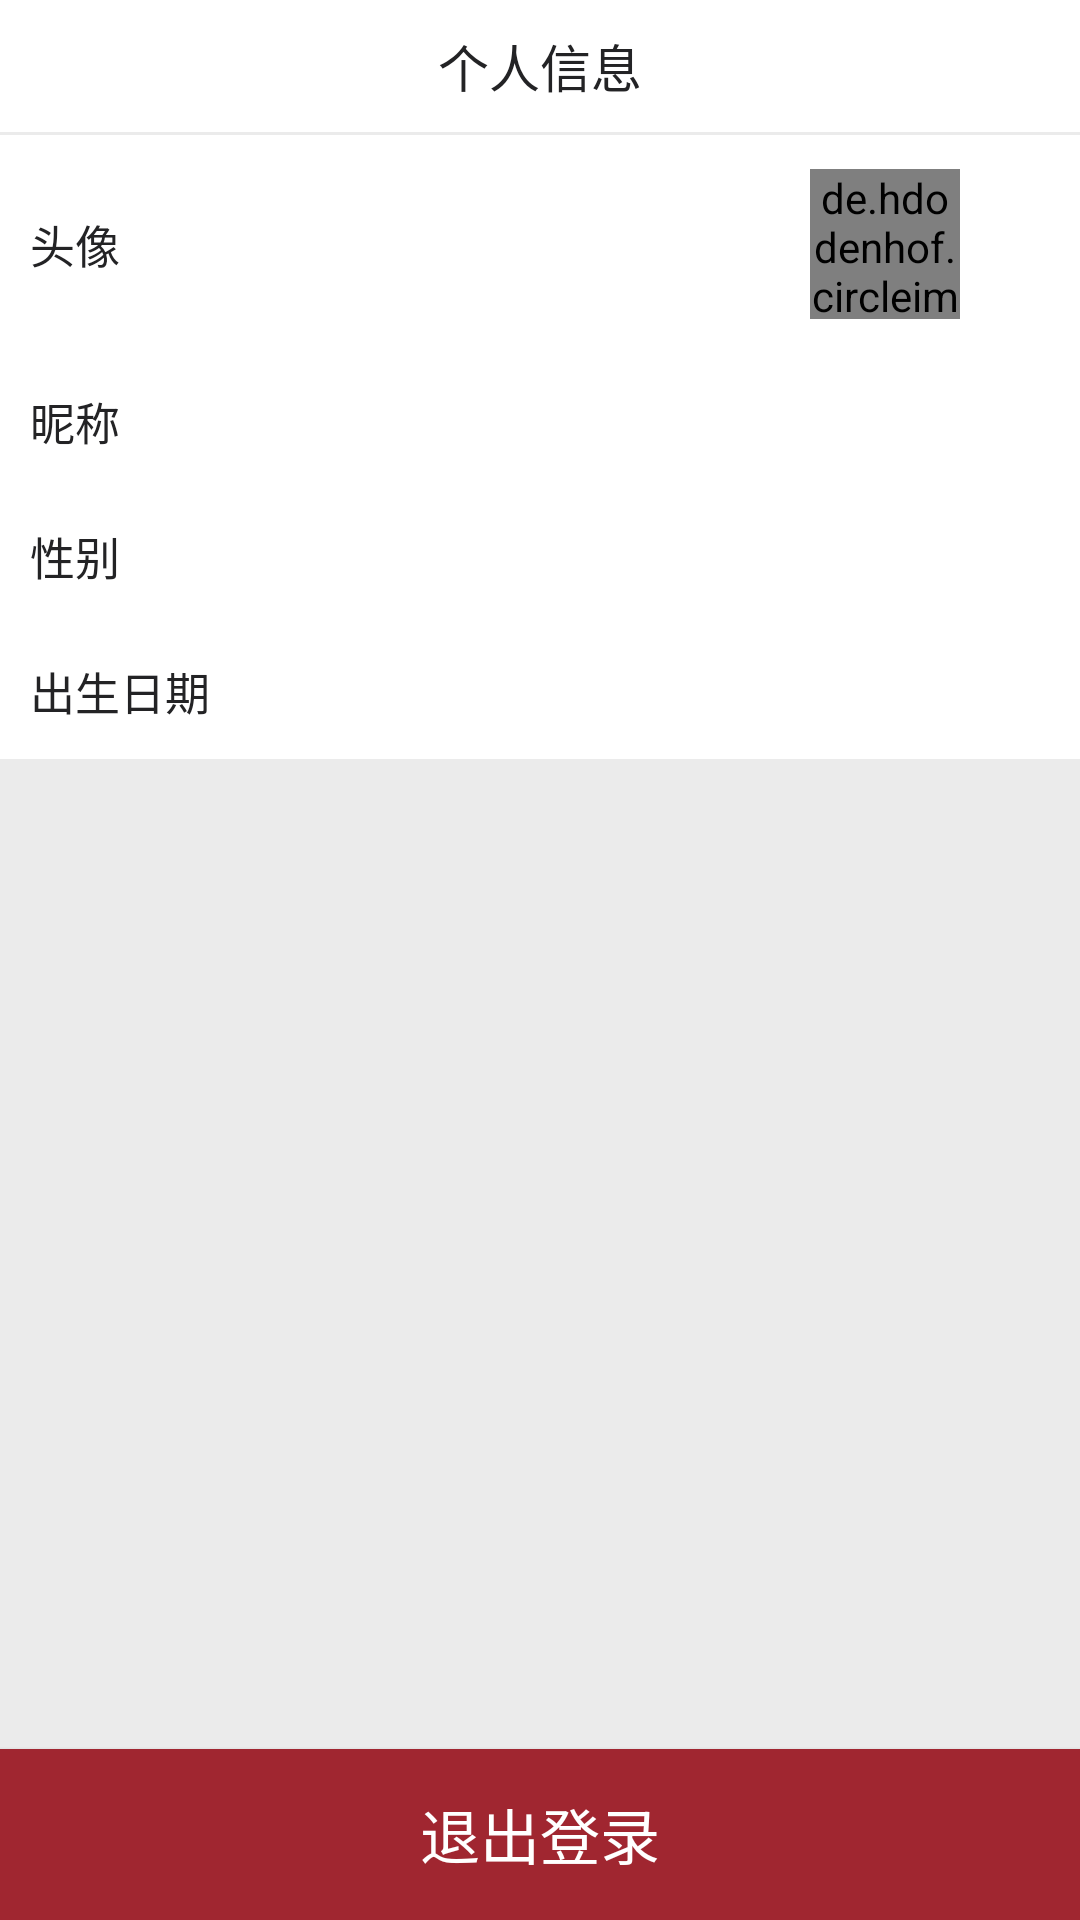

Layout XML and referenced resources for this Android screen:
<!-- AndroidManifest.xml: application theme AppTheme -->
<!-- res/layout/activity_person_information.xml -->
<?xml version="1.0" encoding="utf-8"?>
<RelativeLayout xmlns:android="http://schemas.android.com/apk/res/android"
    xmlns:app="http://schemas.android.com/apk/res-auto"
    xmlns:tools="http://schemas.android.com/tools"
    android:layout_width="match_parent"
    android:layout_height="match_parent"
    android:background="@color/line"
    tools:context="com.jingna.artworkmall.page.PersonInformationActivity">

    <RelativeLayout
        android:id="@+id/rl_top"
        style="@style/rl_top_bar_white">

        <RelativeLayout
            android:id="@+id/rl_back"
            android:layout_width="50dp"
            android:layout_height="match_parent">

            <ImageView
                style="@style/iv_top_back_white" />

        </RelativeLayout>

        <TextView
            android:text="个人信息"
            style="@style/tv_top_title_white" />

    </RelativeLayout>

    <LinearLayout
        android:background="@color/white_ffffff"
        android:layout_width="match_parent"
        android:layout_height="wrap_content"
        android:layout_below="@+id/rl_top"
        android:layout_marginTop="1dp"
        android:orientation="vertical">

        <RelativeLayout
            android:id="@+id/rl_avatar"
            android:layout_width="match_parent"
            android:layout_height="73dp">

            <TextView
                android:layout_width="wrap_content"
                android:layout_height="wrap_content"
                android:layout_centerVertical="true"
                android:layout_marginLeft="10dp"
                android:text="头像"
                android:textColor="#232325"
                android:textSize="15sp" />

            <de.hdodenhof.circleimageview.CircleImageView
                android:id="@+id/iv_avatar"
                android:layout_width="50dp"
                android:layout_height="50dp"
                android:layout_alignParentRight="true"
                android:layout_centerVertical="true"
                android:layout_marginRight="40dp" />

            <ImageView
                android:layout_width="3dp"
                android:layout_height="8dp"
                android:layout_alignParentRight="true"
                android:layout_centerVertical="true"
                android:layout_marginRight="15dp"
                android:src="@mipmap/right_b" />

        </RelativeLayout>

        <RelativeLayout
            android:id="@+id/rl_nickname"
            android:layout_width="match_parent"
            android:layout_height="45dp">

            <TextView
                android:layout_centerVertical="true"
                android:layout_marginLeft="10dp"
                android:textColor="#232325"
                android:textSize="15sp"
                android:text="昵称"
                android:layout_width="wrap_content"
                android:layout_height="wrap_content" />

            <ImageView
                android:layout_width="3dp"
                android:layout_height="8dp"
                android:layout_alignParentRight="true"
                android:layout_centerVertical="true"
                android:layout_marginRight="15dp"
                android:src="@mipmap/right_b" />

            <TextView
                android:id="@+id/tv_nickname"
                android:layout_marginRight="28dp"
                android:layout_centerVertical="true"
                android:layout_alignParentRight="true"
                android:textColor="#232325"
                android:textSize="13sp"
                android:layout_width="wrap_content"
                android:layout_height="wrap_content" />

        </RelativeLayout>

        <RelativeLayout
            android:id="@+id/rl_sex"
            android:layout_width="match_parent"
            android:layout_height="45dp">

            <TextView
                android:layout_centerVertical="true"
                android:layout_marginLeft="10dp"
                android:textColor="#232325"
                android:textSize="15sp"
                android:text="性别"
                android:layout_width="wrap_content"
                android:layout_height="wrap_content" />

            <ImageView
                android:layout_width="3dp"
                android:layout_height="8dp"
                android:layout_alignParentRight="true"
                android:layout_centerVertical="true"
                android:layout_marginRight="15dp"
                android:src="@mipmap/right_b" />

            <TextView
                android:id="@+id/tv_sex"
                android:layout_marginRight="28dp"
                android:layout_centerVertical="true"
                android:layout_alignParentRight="true"
                android:textColor="#232325"
                android:textSize="13sp"
                android:layout_width="wrap_content"
                android:layout_height="wrap_content" />

        </RelativeLayout>

        <RelativeLayout
            android:id="@+id/rl_birthday"
            android:layout_width="match_parent"
            android:layout_height="45dp">

            <TextView
                android:layout_centerVertical="true"
                android:layout_marginLeft="10dp"
                android:textColor="#232325"
                android:textSize="15sp"
                android:text="出生日期"
                android:layout_width="wrap_content"
                android:layout_height="wrap_content" />

            <ImageView
                android:layout_width="3dp"
                android:layout_height="8dp"
                android:layout_alignParentRight="true"
                android:layout_centerVertical="true"
                android:layout_marginRight="15dp"
                android:src="@mipmap/right_b" />

            <TextView
                android:id="@+id/tv_birthday"
                android:layout_marginRight="28dp"
                android:layout_centerVertical="true"
                android:layout_alignParentRight="true"
                android:textColor="#232325"
                android:textSize="13sp"
                android:layout_width="wrap_content"
                android:layout_height="wrap_content" />

        </RelativeLayout>

    </LinearLayout>

    <Button
        android:background="#A02630"
        android:id="@+id/btn_out"
        android:textColor="#ffffff"
        android:textSize="20sp"
        android:text="退出登录"
        android:layout_alignParentBottom="true"
        android:layout_width="match_parent"
        android:layout_height="57dp" />

</RelativeLayout>
<!-- resources referenced by this layout -->
<resources>
  <color name="line">#EBEBEB</color>
  <color name="white_ffffff">#ffffff</color>
  <style name="iv_top_back_white">
          <item name="android:src">@mipmap/back_b</item>
          <item name="android:layout_centerInParent">true</item>
          <item name="android:layout_width">9dp</item>
          <item name="android:layout_height">16dp</item>
      </style>
  <style name="rl_top_bar_white">
          <item name="android:layout_width">match_parent</item>
          <item name="android:layout_height">44dp</item>
          <item name="android:background">@color/white_ffffff</item>
      </style>
  <style name="tv_top_title_white">
          <item name="android:gravity">center</item>
          <item name="android:layout_width">wrap_content</item>
          <item name="android:layout_height">wrap_content</item>
          <item name="android:textSize">17sp</item>
          <item name="android:textColor">#232325</item>
          <item name="android:layout_centerInParent">true</item>
      </style>
  <style name="AppTheme" parent="Theme.AppCompat.Light.NoActionBar">
          
          <item name="colorPrimary">@color/theme</item>
          <item name="colorPrimaryDark">@color/theme</item>
          <item name="colorAccent">@color/theme</item>
      </style>
  <color name="theme">#D62424</color>
</resources>
